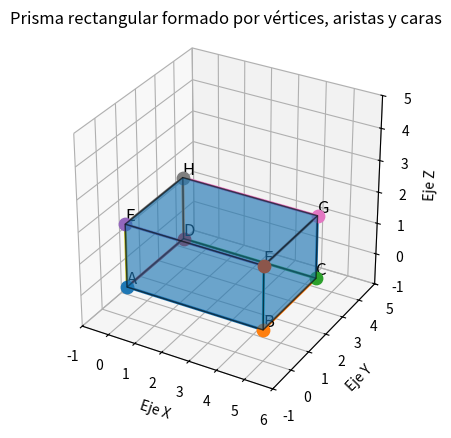

This chart was generated by the following Python code:
import matplotlib.pyplot as plt 
from mpl_toolkits.mplot3d.art3d import Poly3DCollection

# ============================
# 1. DEFINIR LOS VÉRTICES
# ============================

A = (0, 0, 0)
B = (5, 0, 0)
C = (5, 3, 0)
D = (0, 3, 0)

E = (0, 0, 2)
F = (5, 0, 2)
G = (5, 3, 2)
H = (0, 3, 2)

vertices = [A, B, C, D, E, F, G, H]

# ============================
# 2. CREAR LA FIGURA 3D
# ============================

fig = plt.figure()
ax = fig.add_subplot(111, projection='3d')

# ============================
# 3. DIBUJAR LAS CARAS
# ============================

caras = [
    [A, B, C, D],
    [E, F, G, H],
    [A, B, F, E],
    [B, C, G, F],
    [C, D, H, G],
    [D, A, E, H]
]

figura = Poly3DCollection(
    caras,
    alpha=0.4,
    edgecolor="black"
)

ax.add_collection3d(figura)

# ============================
# 4. DIBUJAR LOS VÉRTICES
# ============================

for nombre, vertice in zip(
    ["A", "B", "C", "D", "E", "F", "G", "H"],
    vertices
):

    x, y, z = vertice

    ax.scatter(x, y, z, s=80)

    ax.text(
        x,
        y,
        z + 0.1,
        nombre,
        fontsize=12
    )

# ============================
# 5. DIBUJAR LAS ARISTAS
# ============================

aristas = [
    (A, B),
    (B, C),
    (C, D),
    (D, A),

    (E, F),
    (F, G),
    (G, H),
    (H, E),

    (A, E),
    (B, F),
    (C, G),
    (D, H)
]

for inicio, fin in aristas:

    ax.plot(
        [inicio[0], fin[0]],
        [inicio[1], fin[1]],
        [inicio[2], fin[2]],
        linewidth=2
    )

# ============================
# 6. CONFIGURAR LA ESCENA
# ============================

ax.set_xlim(-1, 6)
ax.set_ylim(-1, 5)
ax.set_zlim(-1, 5)

ax.set_box_aspect([1, 1, 1])

ax.set_xlabel("Eje X")
ax.set_ylabel("Eje Y")
ax.set_zlabel("Eje Z")

ax.set_title(
    "Prisma rectangular formado por vértices, aristas y caras"
)

plt.show()
